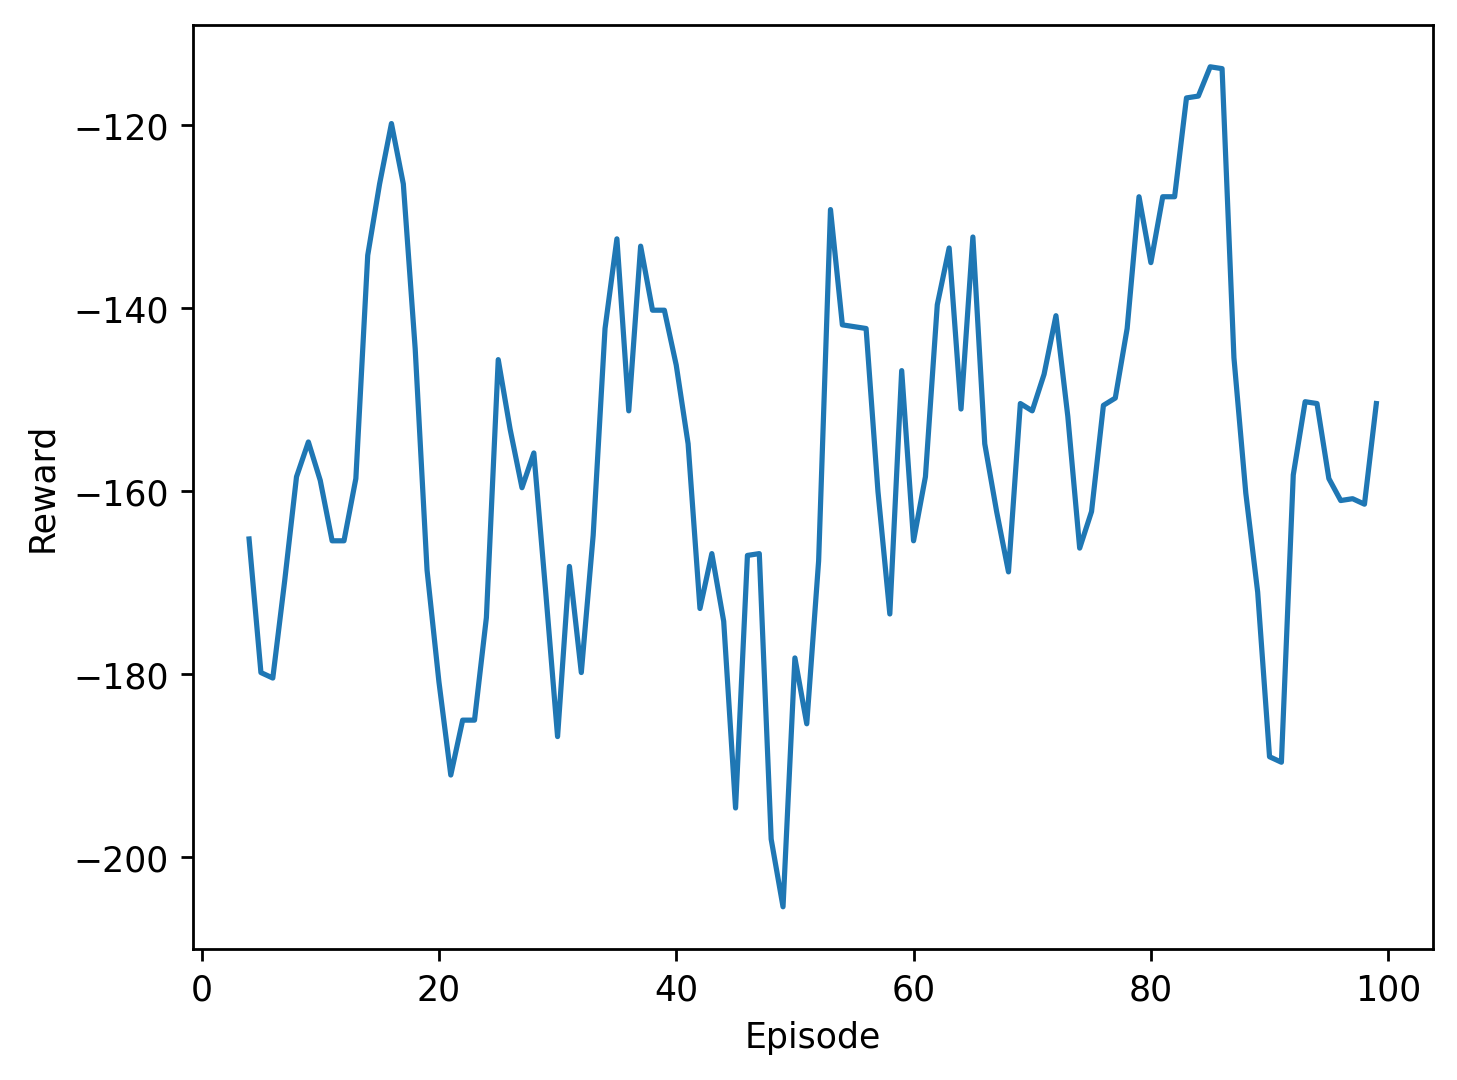

The data file committed next to this chart (first rows):
episode, avg_pods, avg_latency, reward, execution_time
1, 12.12, 708517, -112.0, 0.25
episode, avg_pods, avg_latency, reward, execution_time
2, 12.44, 2159428, -114.0, 0.28
episode, avg_pods, avg_latency, reward, execution_time
3, 13.04, 1771291, -167.0, 0.27
episode, avg_pods, avg_latency, reward, execution_time
4, 13.6, 2107017, -207.0, 0.33
episode, avg_pods, avg_latency, reward, execution_time
5, 13.44, 1062774, -226.0, 0.26
episode, avg_pods, avg_latency, reward, execution_time
6, 13.24, 0.0256, -185.0, 0.28
episode, avg_pods, avg_latency, reward, execution_time
7, 12.4, 354259, -117.0, 0.27
episode, avg_pods, avg_latency, reward, execution_time
8, 12.52, 2479817, -114.0, 0.27
episode, avg_pods, avg_latency, reward, execution_time
9, 12.92, 1095011, -150.0, 0.27
episode, avg_pods, avg_latency, reward, execution_time
10, 13.48, 1417032, -207.0, 0.25
episode, avg_pods, avg_latency, reward, execution_time
11, 13.4, 119081, -206.0, 0.28
episode, avg_pods, avg_latency, reward, execution_time
12, 13.24, 2130445, -150.0, 0.27
episode, avg_pods, avg_latency, reward, execution_time
13, 12.2, 1062774, -114.0, 0.26
episode, avg_pods, avg_latency, reward, execution_time
14, 12.36, 1398501, -116.0, 0.27
episode, avg_pods, avg_latency, reward, execution_time
15, 11.44, 1068683, -85.0, 0.29
episode, avg_pods, avg_latency, reward, execution_time
16, 13.12, 1062775, -167.0, 0.26
episode, avg_pods, avg_latency, reward, execution_time
17, 12.28, 2125549, -117.0, 0.27
episode, avg_pods, avg_latency, reward, execution_time
18, 12.8, 2125549, -147.0, 0.28
episode, avg_pods, avg_latency, reward, execution_time
19, 13.4, 2125549, -206.0, 0.3
episode, avg_pods, avg_latency, reward, execution_time
20, 13.48, 1771291, -206.0, 0.27
episode, avg_pods, avg_latency, reward, execution_time
21, 13.72, 1398501, -228.0, 0.27
episode, avg_pods, avg_latency, reward, execution_time
22, 13.24, 708517, -168.0, 0.27
episode, avg_pods, avg_latency, reward, execution_time
23, 12.4, 1062816, -117.0, 0.27
episode, avg_pods, avg_latency, reward, execution_time
24, 13.32, 1062774, -206.0, 0.27
episode, avg_pods, avg_latency, reward, execution_time
25, 14.92, 0.0117, -150.0, 0.28
episode, avg_pods, avg_latency, reward, execution_time
26, 11.64, 1399786, -87.0, 0.29
episode, avg_pods, avg_latency, reward, execution_time
27, 15.32, 0.0124, -206.0, 0.26
episode, avg_pods, avg_latency, reward, execution_time
28, 12.72, 1062774, -149.0, 0.27
episode, avg_pods, avg_latency, reward, execution_time
29, 15.16, 1802, -187.0, 0.29
episode, avg_pods, avg_latency, reward, execution_time
30, 13.52, 1062774, -226.0, 0.27
episode, avg_pods, avg_latency, reward, execution_time
... 139 more rows
